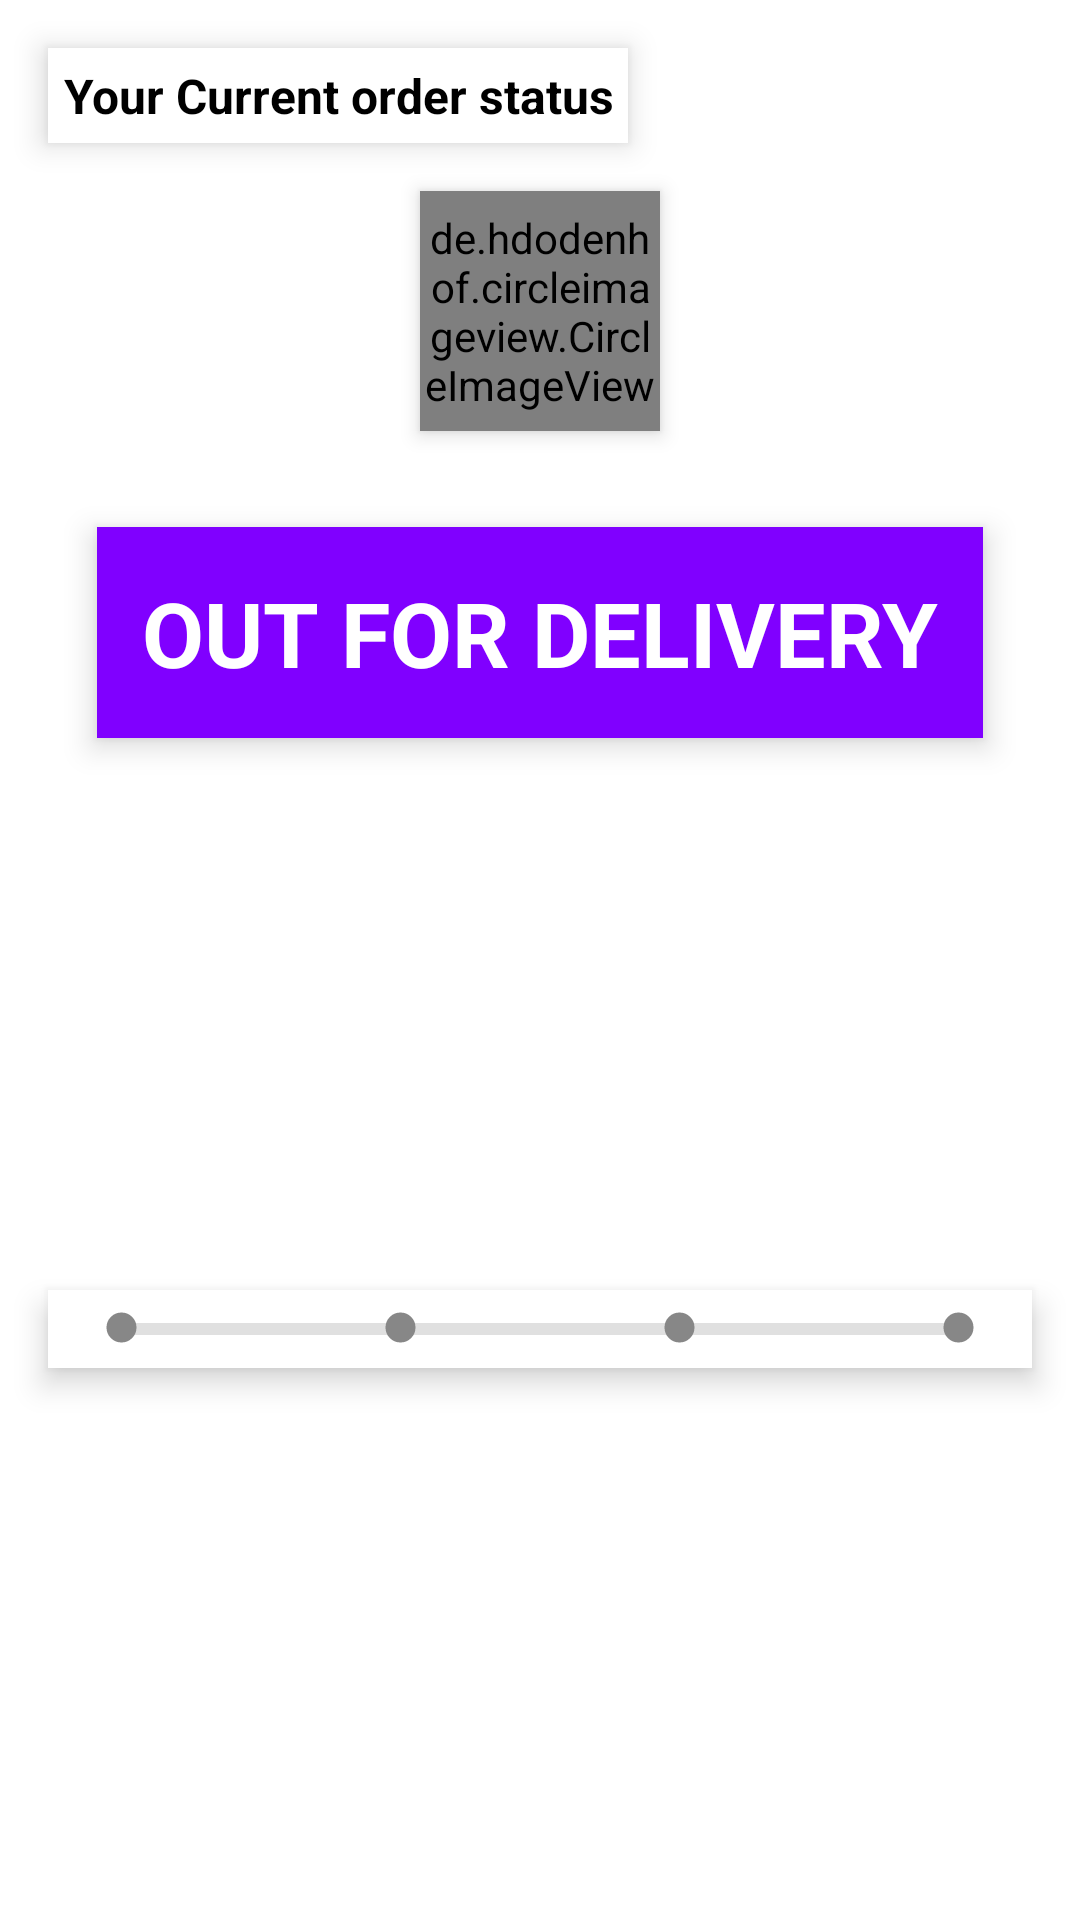

Write the Android layout XML for this screen, with the resource values it uses.
<!-- AndroidManifest.xml: application theme Theme.Purple -->
<!-- res/layout/order_status_layout.xml -->
<?xml version="1.0" encoding="utf-8"?>
<androidx.constraintlayout.widget.ConstraintLayout xmlns:android="http://schemas.android.com/apk/res/android"
    xmlns:app="http://schemas.android.com/apk/res-auto"
    xmlns:tools="http://schemas.android.com/tools"
    android:layout_width="match_parent"
    android:layout_height="wrap_content">

    <TextView
        android:id="@+id/textView14"
        android:layout_width="wrap_content"
        android:layout_height="wrap_content"
        android:layout_marginStart="16dp"
        android:layout_marginTop="16dp"
        android:background="@drawable/slider_background"
        android:elevation="6dp"
        android:padding="5dp"
        android:text="Your Current order status"
        android:textAlignment="center"
        android:textColor="#000000"
        android:textSize="16sp"
        android:textStyle="bold"
        app:layout_constraintStart_toStartOf="parent"
        app:layout_constraintTop_toTopOf="parent" />

    <de.hdodenhof.circleimageview.CircleImageView
        android:id="@+id/current_order_image"
        android:layout_width="80dp"
        android:layout_height="80dp"
        android:layout_marginStart="16dp"
        android:layout_marginTop="16dp"
        android:layout_marginEnd="16dp"
        android:elevation="4dp"
        android:src="@drawable/banner1"
        app:civ_border_color="#8000ff"
        app:civ_border_width="5dp"
        app:layout_constraintEnd_toEndOf="parent"
        app:layout_constraintStart_toStartOf="parent"
        app:layout_constraintTop_toBottomOf="@+id/textView14" />

    <TextView
        android:id="@+id/tv_current_order_status"
        android:layout_width="wrap_content"
        android:layout_height="wrap_content"
        android:layout_marginStart="16dp"
        android:layout_marginTop="32dp"
        android:layout_marginEnd="16dp"
        android:background="@drawable/slider_background"
        android:backgroundTint="#8000ff"
        android:elevation="6dp"
        android:padding="15dp"
        android:text="out for delivery"
        android:textAllCaps="true"
        android:textColor="@color/white"
        android:textSize="30sp"
        android:textStyle="bold"
        app:layout_constraintEnd_toEndOf="parent"
        app:layout_constraintHorizontal_bias="0.495"
        app:layout_constraintStart_toStartOf="parent"
        app:layout_constraintTop_toBottomOf="@+id/current_order_image" />

    <LinearLayout
        android:layout_width="0dp"
        android:layout_height="wrap_content"
        android:layout_marginStart="16dp"
        android:layout_marginTop="16dp"
        android:layout_marginEnd="16dp"
        android:layout_marginBottom="16dp"
        android:background="@drawable/slider_background"
        android:elevation="6dp"
        android:orientation="horizontal"
        android:padding="5dp"
        app:layout_constraintBottom_toBottomOf="parent"
        app:layout_constraintEnd_toEndOf="parent"
        app:layout_constraintStart_toStartOf="parent"
        app:layout_constraintTop_toBottomOf="@+id/tv_current_order_status">

        <ImageView
            android:id="@+id/ordered_indicator"
            android:layout_width="15dp"
            android:layout_height="15dp"
            android:translationX="12dp"
            app:tint="@color/grey"
            app:srcCompat="@drawable/selected_dot" />

        <ProgressBar
            android:id="@+id/ordered_packed_progress"
            style="?android:attr/progressBarStyleHorizontal"
            android:layout_width="wrap_content"
            android:layout_height="wrap_content"
            android:layout_weight="1"
            android:progressBackgroundTint="@color/grey"
            android:progress="0"
            android:progressTint="@color/success_green"
            android:translationX="8dp" />

        <ImageView
            android:id="@+id/packed_indicator"
            android:layout_width="15dp"
            android:layout_height="15dp"
            android:translationX="4dp"
            app:tint="@color/grey"
            app:srcCompat="@drawable/selected_dot" />

        <ProgressBar
            android:id="@+id/packed_shipped_progress"
            style="?android:attr/progressBarStyleHorizontal"
            android:layout_width="wrap_content"
            android:layout_height="wrap_content"
            android:layout_weight="1"
            android:progressBackgroundTint="@color/grey"
            android:progress="0"
            android:progressTint="@color/success_green" />

        <ImageView
            android:id="@+id/shipped_indicator"
            android:layout_width="15dp"
            android:layout_height="15dp"
            android:translationX="-4dp"
            app:tint="@color/grey"
            app:srcCompat="@drawable/selected_dot" />

        <ProgressBar
            android:id="@+id/shipped_delivered_progress"
            style="?android:attr/progressBarStyleHorizontal"
            android:layout_width="wrap_content"
            android:layout_height="wrap_content"
            android:layout_weight="1"
            android:progressBackgroundTint="@color/grey"
            android:progress="0"
            android:progressTint="@color/success_green"
            android:translationX="-8dp" />

        <ImageView
            android:id="@+id/delivered_indicator"
            android:layout_width="15dp"
            android:layout_height="15dp"
            android:translationX="-12dp"
            app:tint="@color/grey"
            app:srcCompat="@drawable/selected_dot" />
    </LinearLayout>
</androidx.constraintlayout.widget.ConstraintLayout>
<!-- resources referenced by this layout -->
<resources>
  <color name="grey">#878787</color>
  <color name="success_green">#00A107</color>
  <color name="white">#FFFFFFFF</color>
  <!-- drawable banner1: jpg bitmap (drawable, 62541 bytes) -->
  <!-- drawable selected_dot (drawable) -->
  <?xml version="1.0" encoding="utf-8"?>
  <layer-list xmlns:android="http://schemas.android.com/apk/res/android">
      <item>
          <shape android:shape="ring"
              android:innerRadius="0dp"
              android:thickness="5dp"
              android:useLevel="false">
  
              <solid android:color="#FF0000"/>
          </shape>
      </item>
  
  
  </layer-list>
  <!-- drawable slider_background (drawable) -->
  <?xml version="1.0" encoding="utf-8"?>
  <layer-list xmlns:android="http://schemas.android.com/apk/res/android">
  
      <item>
          <shape android:shape="rectangle">
              <solid android:color="@color/white"/>
              <corners android:radius="@dimen/_10mdp"/>
          </shape>
      </item>
  
  </layer-list>
  <style name="Theme.Purple" parent="Theme.MaterialComponents.DayNight.DarkActionBar">
          
          <item name="colorPrimary">@color/colorPrimary</item>
          <item name="colorPrimaryVariant">@color/colorPrimaryVariant</item>
          <item name="colorOnPrimary">@color/white</item>
          
          <item name="colorSecondary">@color/teal_200</item>
          <item name="colorSecondaryVariant">@color/teal_700</item>
          <item name="colorOnSecondary">@color/black</item>
          
          <item name="android:statusBarColor" tools:targetApi="l">?attr/colorPrimaryVariant</item>
          
      </style>
  <color name="colorPrimary">#FF0043</color>
  <color name="colorPrimaryVariant">#EA164E</color>
  <color name="teal_200">#FF03DAC5</color>
  <color name="teal_700">#FF018786</color>
  <color name="black">#FF000000</color>
</resources>
